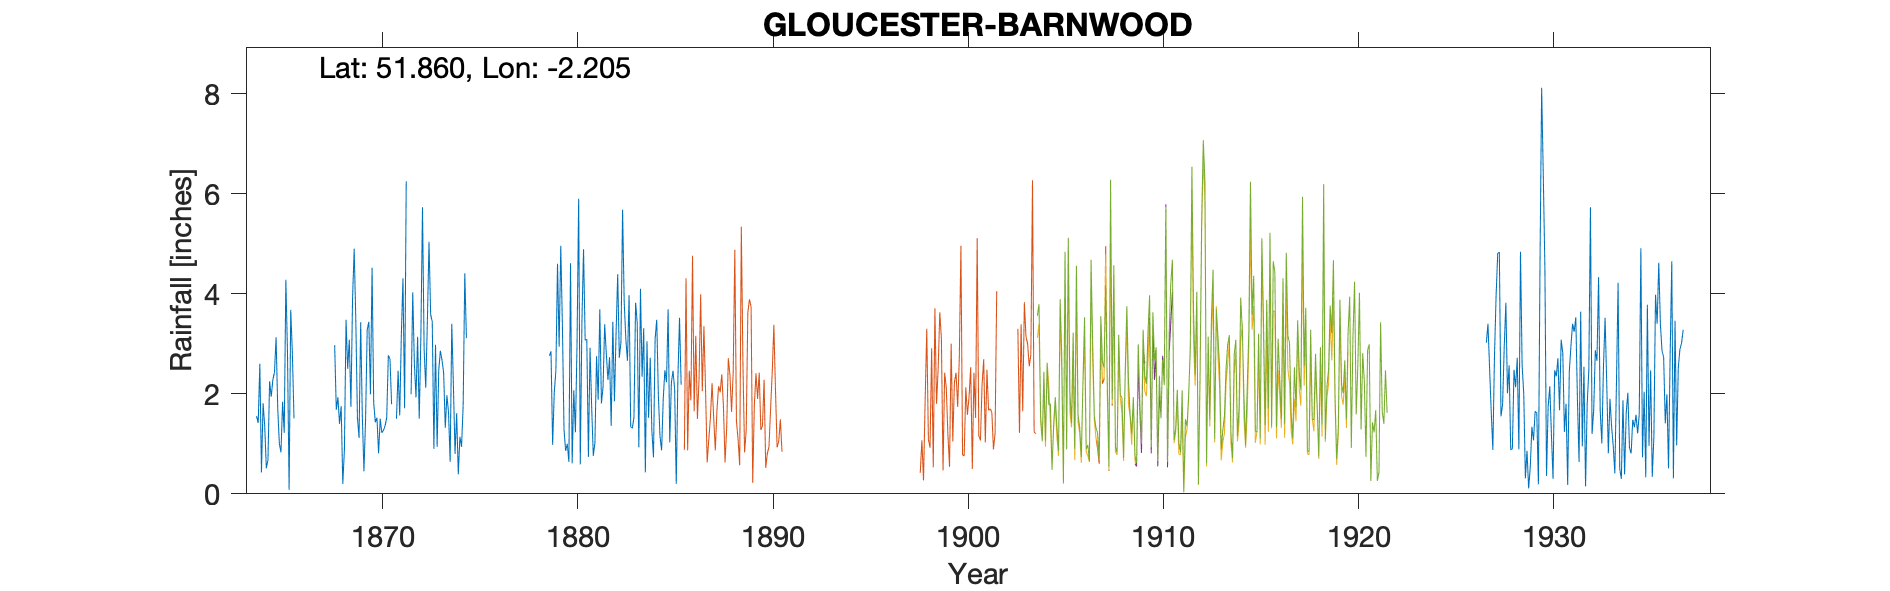

The data file committed next to this chart (first rows):
GLOUCESTER-BARNWOOD (BARNWOOD HOUSE), , , , , , , , , , , , , , , , , , , , , , , 
Grid ref, SO860180, Long, -2.205, Lat, 51.86, Elevation, 66, ft, , , , , , , , , , , , , , , 
Station no, 2168/5, , , , , , , , , , , , , , , , , , , , , , 
, 1860, 1861, 1862, 1863, 1864, 1865, 1866, 1867, 1868, 1869, 1870, 1871, 1872, 1873, 1874, 1875, 1876, 1877, 1878, 1879, 1880, 1881, 1882
January, , , , , 1.55, 3.13, , , 2.97, 4.9, 1.82, , 4.03, 3.44, 3.4, , , , , 2.76, 0.64, 0.74, 2.28
February, , , , , 1.42, 1.71, , , 1.68, 3.48, 1.43, , 2.61, 0.9, 2.17, , , , , 2.85, 4.61, 2.92, 2.73
March, , , , , 2.6, 1, , , 1.93, 1.52, 1.52, 1.5, 1.93, 2.98, 0.8, , , , , 0.98, 0.61, 1.73, 1.36
April, , , , , 0.43, 0.83, , , 1.4, 1.12, 0.81, 2.46, 3.14, 0.94, 1.61, , , , , 2.03, 2.07, 0.76, 3.44
May, , , , , 1.81, 1.84, , , 1.75, 3.43, 1.5, 1.57, 1.5, 2.48, 0.39, , , , , 2.46, 1.23, 1.02, 1.85
June, , , , , 1.36, 1.22, , , 0.2, 1.56, 1.22, 3.19, 3.15, 2.86, 1.14, , , , , 4.6, 3, 2.75, 3.21
July, , , , , 0.51, 4.28, , , 0.88, 0.45, 1.27, 4.31, 5.73, 2.67, 0.94, , , , , 2.94, 5.9, 1.88, 4.39
August, , , , , 0.68, 2.83, , , 3.48, 1.48, 1.36, 1.71, 2.89, 2.42, 1.77, , , , , 4.96, 0.59, 3.69, 2.72
September, , , , , 2.25, 0.08, , , 2.5, 3.28, 1.52, 6.25, 2.12, 1.32, 4.41, , , , , 3.37, 3.43, 1.81, 3.03
October, , , , , 1.94, 3.68, , , 3.08, 3.44, 2.77, , 3.46, 1.97, 3.11, , , , , 1.28, 4.89, 2.14, 5.68
November, , , , , 2.28, 2.81, , , 1.74, 1.99, 2.7, , 5.04, 1.63, , , , , , 0.86, 3.07, 3.39, 3.83
December, , , , , 2.43, 1.51, , , 3.9, 4.52, 1.79, 1.99, 3.59, 0.64, , , , , , 1, 3.09, 2.8, 3.1
Total, , , , , 19.26, 24.92, , , 25.51, 31.17, 19.71, , 39.19, 24.25, , , , , , 30.09, 33.13, 25.63, 37.62
1885 Nov Gauge moved 1.5 miles East to D…, , , , , , , , , , , , , , , , , , , , , , , 
